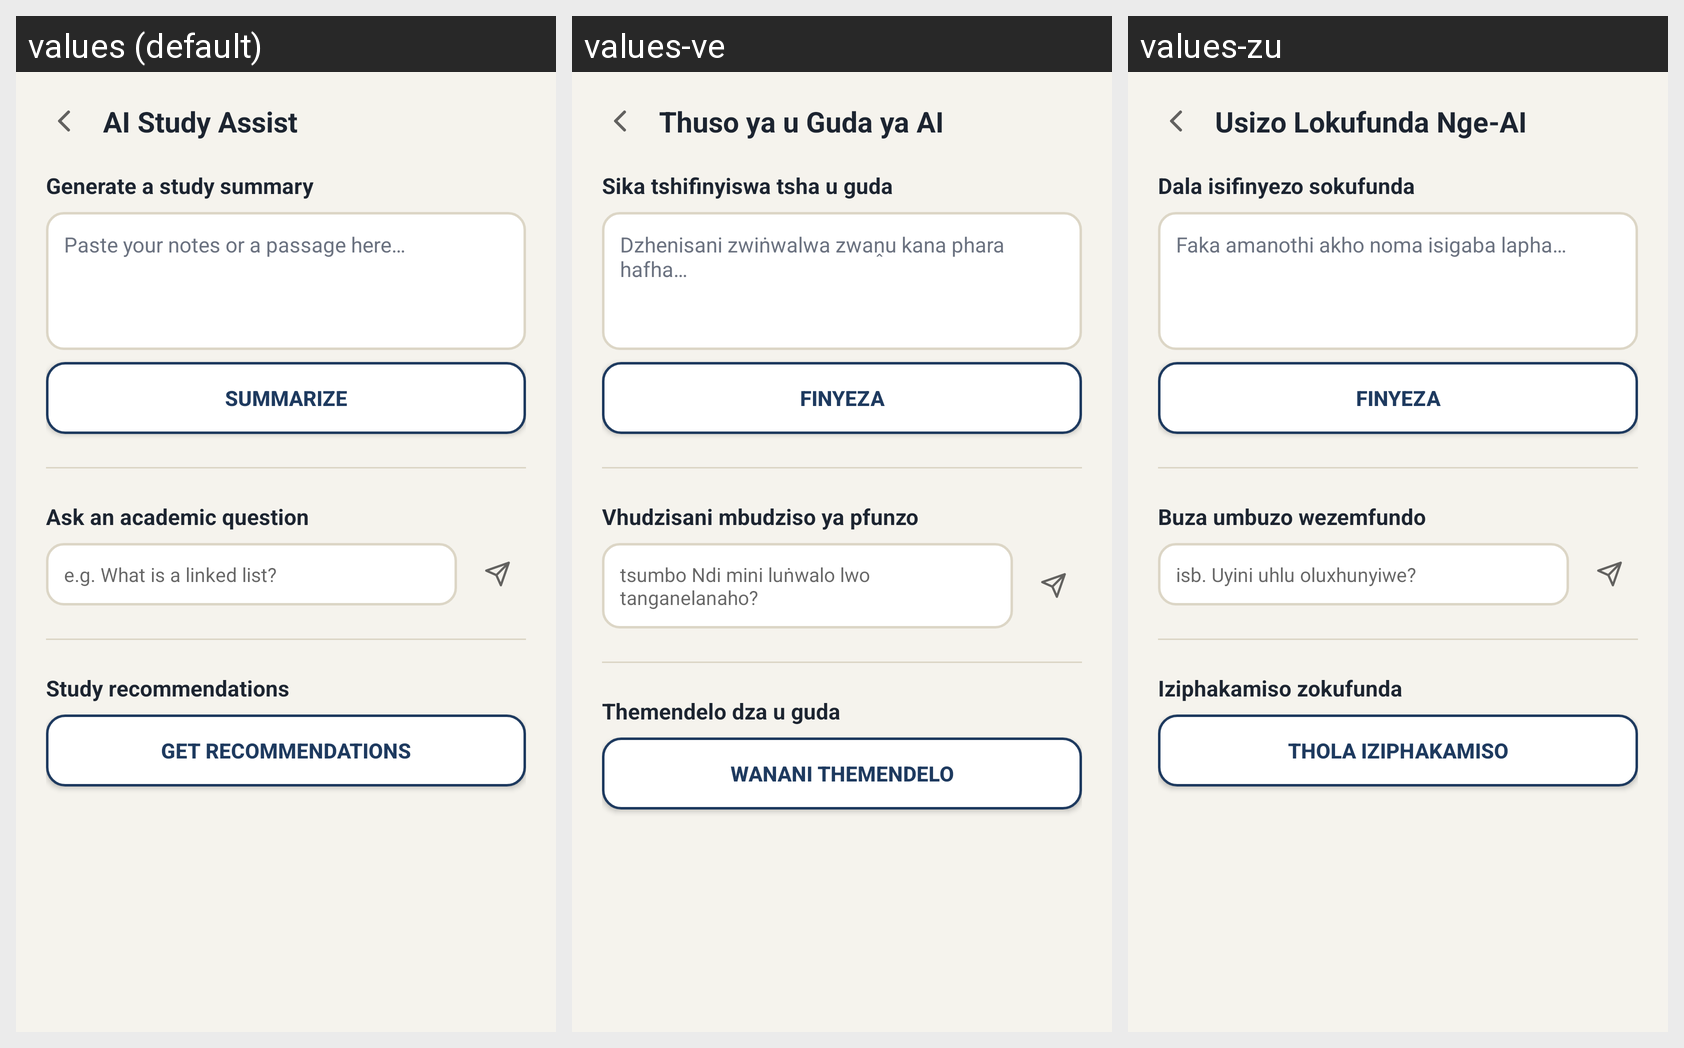

The same Android screen rendered under several of its app's locales, left to right. List the strings drawn on it with the default value and each locale's translation.
Android screen res/layout/activity_ai_assist.xml rendered under 3 locales, left to right: values (default), values-ve, values-zu. Device: Nexus 5 (rendered at 1080×1920; each locale shown at half size, 540×960, under a caption strip naming it); theme Theme.StudyHubSA.
Strings drawn on this screen, with the default value and each locale's value (text and hints the layout hard-codes, and strings that could not be matched under every locale, appear in the picture but are not listed):

ai_assist_title
  values: AI Study Assist
  values-ve: Thuso ya u Guda ya AI
  values-zu: Usizo Lokufunda Nge-AI

ai_summarize_title
  values: Generate a study summary
  values-ve: Sika tshifinyiswa tsha u guda
  values-zu: Dala isifinyezo sokufunda

ai_summarize_hint
  values: Paste your notes or a passage here…
  values-ve: Dzhenisani zwiṅwalwa zwaṋu kana phara hafha…
  values-zu: Faka amanothi akho noma isigaba lapha…

action_summarize
  values: Summarize
  values-ve: Finyeza
  values-zu: Finyeza

ai_ask_title
  values: Ask an academic question
  values-ve: Vhudzisani mbudziso ya pfunzo
  values-zu: Buza umbuzo wezemfundo

ai_ask_hint
  values: e.g. What is a linked list?
  values-ve: tsumbo Ndi mini luṅwalo lwo tanganelanaho?
  values-zu: isb. Uyini uhlu oluxhunyiwe?

ai_recommendations_title
  values: Study recommendations
  values-ve: Themendelo dza u guda
  values-zu: Iziphakamiso zokufunda

action_get_recommendations
  values: Get recommendations
  values-ve: Wanani themendelo
  values-zu: Thola iziphakamiso
